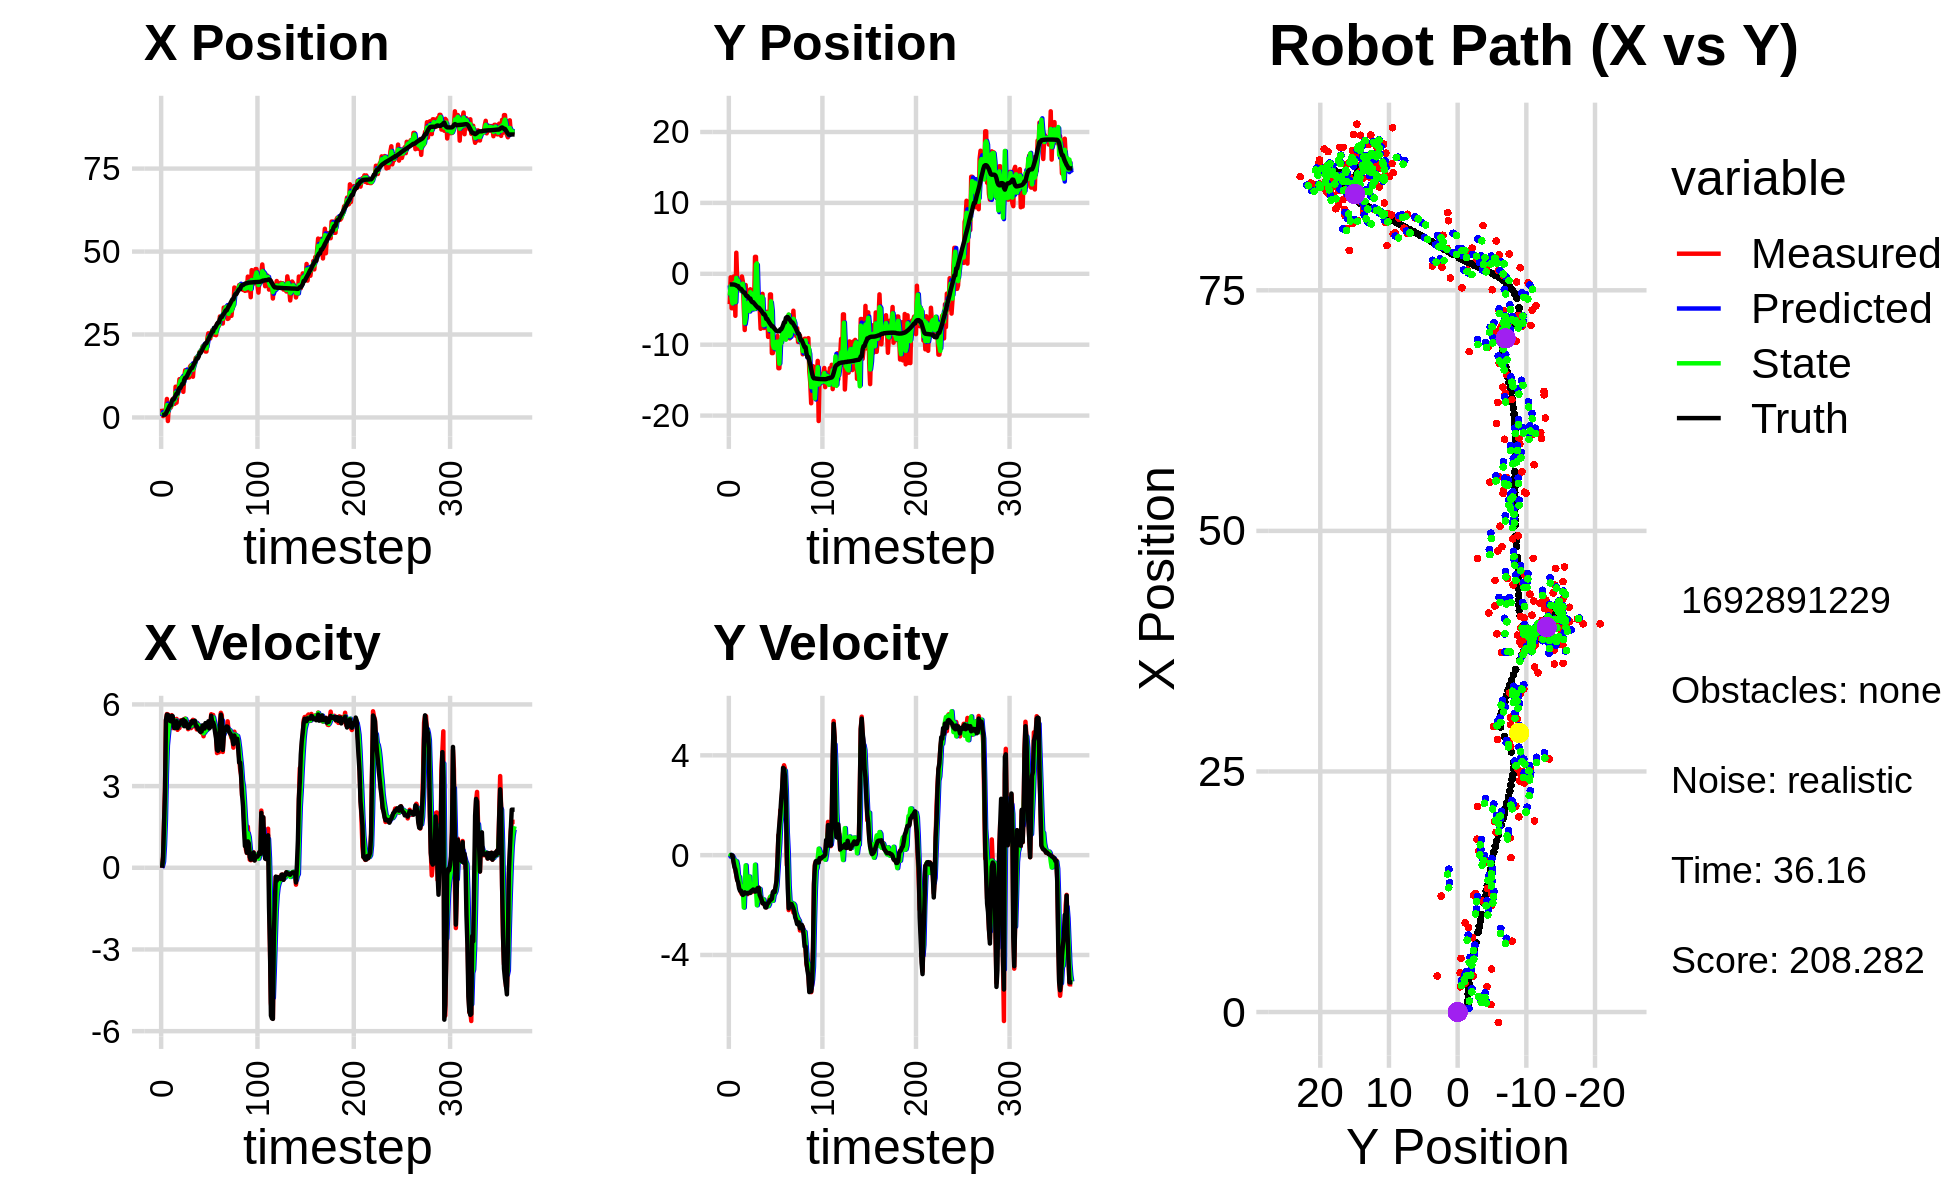

Data behind this chart, as committed beside it:
9.967013747517046163e-01, -3.086858272658990821e+00, 0.000000000000000000e+00, 0.000000000000000000e+00, 0.000000000000000000e+00, 0.000000000000000000e+00, 0.000000000000000000e+00, 0.000000000000000000e+00, 3.776710579283541480e-01, -1.635825527968106430e+00, 0.000000000000000000e+00, 0.000000000000000000e+00, 7.481425404498156517e-01, -1.505358457426394736e+00, 0.000000000000000000e+00, 0.000000000000000000e+00, 0.000000000000000000e+00, -1.961482048500329256e-04
2.650060713600693951e+00, -4.277318001477073750e+00, 0.000000000000000000e+00, 0.000000000000000000e+00, 3.776710579283541480e-01, -1.635825527968106430e+00, 0.000000000000000000e+00, 0.000000000000000000e+00, 1.621960487185595268e+00, -3.064284803674377944e+00, 7.679761166221375779e-02, -5.964953785707714090e-02, 7.481425404498156517e-01, -1.505358457426394736e+00, 0.000000000000000000e+00, 0.000000000000000000e+00, 0.000000000000000000e+00, -1.961482048500329256e-04
4.121907057843917088e-01, -4.914000036510465241e-01, 3.939999804094094782e-01, 1.027261656848004796e-04, 1.629640248351816645e+00, -3.070249757460085771e+00, 7.679761166221375779e-02, -5.964953785707714090e-02, 1.141326140736500960e+00, -1.715361864104407719e+00, 2.234876889516685949e-01, 1.153287745466368558e-02, 7.481425404498156517e-01, -1.505358457426394736e+00, 4.000000000000000222e-01, 0.000000000000000000e+00, 4.000000059604644775e-01, -2.607263159006834030e-04
7.687231377030364632e-01, -4.857752811583485375e+00, 1.644999925014435371e+00, 4.288947798244143296e-04, 1.163674909631667864e+00, -1.714208576358941416e+00, 2.234876889516685949e-01, 1.153287745466368558e-02, 1.026168466229178566e+00, -3.434126318984159987e+00, 8.306878644216493246e-01, -1.736764312322143164e-02, 8.445971606914008944e-01, -1.505515825128002083e+00, 1.600000000000000089e+00, -2.000000000000000042e-03, 1.600000023841857910e+00, -2.607263159006834030e-04
7.687231377030364632e-01, -4.857752811583485375e+00, 2.874878921600181325e+00, -2.638533947057145751e-02, 1.109237252671343432e+00, -3.435863083296482046e+00, 8.306878644216493246e-01, -1.736764312322143164e-02, 9.481661492124653368e-01, -4.171941255809029414e+00, 1.783377768062863966e+00, -5.940950266155532733e-02, 8.445971606914008944e-01, -1.505515825128002083e+00, 2.799999999999999822e+00, -1.899999999999999953e-02, 2.799999952316284180e+00, 9.177638217806816101e-03
2.623393595004354317e+00, -3.892590509143508126e-01, 5.417260203158805965e+00, -2.013279231273220615e-01, 1.126503926018751711e+00, -4.177882206075184790e+00, 1.783377768062863966e+00, -5.940950266155532733e-02, 2.092902923602080634e+00, -2.075820032172753571e+00, 3.460105486265571795e+00, -1.406601645146894619e-01, 1.224304497549302928e+00, -1.510462116205269600e+00, 5.429000000000000270e+00, -2.760000000000000231e-01, 5.435999870300292969e+00, 3.714706376194953918e-02
5.574823439028213201e+00, -4.928770842721421075e-01, 5.646924192135064580e+00, -4.129082205145362949e-01, 2.438913472228637858e+00, -2.089886048624222337e+00, 3.460105486265571795e+00, -1.406601645146894619e-01, 3.745920418011229103e+00, -1.269577144078697817e+00, 4.490895571741861936e+00, -2.776643001768803742e-01, 1.836048424251514488e+00, -1.535775263104663502e+00, 5.626000000000000334e+00, -4.689999999999999725e-01, 5.644999980926513672e+00, 7.299100607633590698e-02
-1.074892461050497960e+00, -5.922638879401330492e+00, 5.632530414344501857e+00, -5.769290786334855259e-01, 4.195009975185415740e+00, -1.297343574096385899e+00, 4.490895571741861936e+00, -2.776643001768803742e-01, 1.532070809322933602e+00, -3.989856775566779312e+00, 4.861188226882537933e+00, -2.249803842119200148e-01, 2.363060295433200952e+00, -1.574283110313593692e+00, 5.615999999999999659e+00, -5.759999999999999565e-01, 5.644999980926513672e+00, 1.020720750093460083e-01
3.743412315909352639e+00, 2.975021763460430346e+00, 5.587727310834681660e+00, -7.950094984316000701e-01, 2.018189632011187395e+00, -4.012354813987971447e+00, 4.861188226882537933e+00, -2.249803842119200148e-01, 2.757083693005792924e+00, -5.789041819870006655e-01, 5.207456362867462829e+00, -2.464211082168158429e-01, 3.003502190310920472e+00, -1.642315940426271936e+00, 5.519999999999999574e+00, -7.850000000000000311e-01, 5.574999809265136719e+00, 1.413292437791824341e-01
2.985769808082540777e+00, -1.055519448686036865e+00, 5.427561512062235138e+00, -1.000468701296300500e+00, 3.277829329292539118e+00, -6.035462928086822165e-01, 5.207456362867462829e+00, -2.464211082168158429e-01, 3.138884949654992429e+00, -9.848770062686873494e-01, 5.300245410984492089e+00, -4.264756494140244381e-01, 3.635261834053876928e+00, -1.734486268347127602e+00, 5.400999999999999801e+00, -9.959999999999999964e-01, 5.493000030517578125e+00, 1.822849810123443604e-01
2.985769808082540777e+00, -1.055519448686036865e+00, 5.427561512062235138e+00, -1.000468701296300500e+00, 3.668909490753441638e+00, -1.027524571210089777e+00, 5.300245410984492089e+00, -4.264756494140244381e-01, 3.370354822807513528e+00, -9.728644054219047765e-01, 5.350973595143613259e+00, -8.732249340020505901e-01, 3.635261834053876928e+00, -1.734486268347127602e+00, 5.381999999999999673e+00, -1.096000000000000085e+00, 5.493000030517578125e+00, 1.822849810123443604e-01
3.741281211826417596e+00, -2.265060799708870753e+00, 5.605791875331967766e+00, -1.238620387882591212e+00, 3.905452182321874854e+00, -1.060186898822109924e+00, 5.350973595143613259e+00, -8.732249340020505901e-01, 3.833252335983641679e+00, -1.903862510815323761e+00, 5.463675960846981816e+00, -8.718863001399645984e-01, 4.865104973359945184e+00, -1.987264441280179872e+00, 5.581000000000000405e+00, -1.330000000000000071e+00, 5.736999988555908203e+00, 2.174597829580307007e-01
5.561354443484485266e+00, -2.321352200068973470e+00, 5.130876422254620373e+00, -1.283599821875350377e+00, 4.379619932068339772e+00, -1.991051140829320332e+00, 5.463675960846981816e+00, -8.718863001399645984e-01, 4.901538257749314731e+00, -2.056086870316076620e+00, 5.325893839489260095e+00, -1.231714004697664455e+00, 5.399124443348155111e+00, -2.124305532543853570e+00, 5.567999999999999616e+00, -1.429000000000000048e+00, 5.373000144958496094e+00, 2.451402097940444946e-01
5.561354443484485266e+00, -2.321352200068973470e+00, 5.263492367087560631e+00, -1.496139511392072130e+00, 5.434127641698240474e+00, -2.179258270785842999e+00, 5.325893839489260095e+00, -1.231714004697664455e+00, 5.495227515128995321e+00, -2.348625806462392163e+00, 5.300617646480468181e+00, -1.276657304572989204e+00, 5.399124443348155111e+00, -2.124305532543853570e+00, 5.179999999999999716e+00, -1.425999999999999934e+00, 5.373000144958496094e+00, 2.769439220428466797e-01
4.086570322307141900e+00, -3.751600249585726465e-01, 5.272329958000712580e+00, -1.569565868815808507e+00, 6.025289279777042317e+00, -2.476291536919691172e+00, 5.300617646480468181e+00, -1.276657304572989204e+00, 5.159282761861328837e+00, -1.685814739007283514e+00, 5.266336950955500029e+00, -1.248674726057624529e+00, 5.991127312526977278e+00, -2.293241189470134778e+00, 5.128000000000000114e+00, -1.532999999999999918e+00, 5.352000236511230469e+00, 2.893441915512084961e-01
9.268634378630785875e+00, -1.111878978180197208e+00, 5.373969332331882676e+00, -1.589110015473904625e+00, 5.685916456956879195e+00, -1.810682211613045878e+00, 5.266336950955500029e+00, -1.248674726057624529e+00, 7.463825981822402866e+00, -1.390760628202818427e+00, 5.411222379006307648e+00, -1.408538967587297908e+00, 6.588072120878055493e+00, -2.471223579904615608e+00, 5.341999999999999638e+00, -1.594999999999999973e+00, 5.574999809265136719e+00, 2.875118553638458252e-01
4.462414324031226620e+00, -4.942986654453733308e+00, 5.467454228145529171e+00, -1.586565926427133455e+00, 8.004948219723033276e+00, -1.531614524961548263e+00, 5.411222379006307648e+00, -1.408538967587297908e+00, 6.409695014657827983e+00, -2.300063333312204250e+00, 5.394925834275797527e+00, -2.100003714686697442e+00, 7.204431831876697778e+00, -2.652619765459043766e+00, 5.383000000000000007e+00, -1.560999999999999943e+00, 5.604000091552734375e+00, 2.824268341064453125e-01
7.361825913021041501e+00, -7.927644061008122023e+00, 5.066975135192852697e+00, -1.470353433992482639e+00, 6.949187598085408091e+00, -2.510063704780873817e+00, 5.394925834275797527e+00, -2.100003714686697442e+00, 7.141069113651447253e+00, -6.972019582736988852e+00, 5.254711045218694920e+00, -1.113820900041397222e+00, 7.204431831876697778e+00, -2.652619765459043766e+00, 5.131000000000000227e+00, -1.489999999999999991e+00, 5.342999935150146484e+00, 2.824268341064453125e-01
8.788684577028996969e+00, -1.580926106561152178e+00, 5.160125397056749996e+00, -1.511698821778422186e+00, 7.666540218173317101e+00, -7.083401672741128863e+00, 5.254711045218694920e+00, -1.113820900041397222e+00, 8.174750366586263084e+00, -6.240654950387514610e+00, 5.225962029647481799e+00, -4.093371052730292448e-01, 8.295637428737515862e+00, -2.970776484668167239e+00, 5.221000000000000085e+00, -1.530000000000000027e+00, 5.440000057220458984e+00, 2.849835753440856934e-01
1.153415566676470938e+01, -3.652610646831070174e+00, 5.132927959284367958e+00, -1.490662041492167633e+00, 8.697346569551012152e+00, -6.281588660914817268e+00, 5.225962029647481799e+00, -4.093371052730292448e-01, 1.008163029040459868e+01, -4.391497575544586418e+00, 5.254979293735774881e+00, -1.037172954013011905e+00, 8.899292290252491355e+00, -3.146387146849966676e+00, 5.248999999999999666e+00, -1.526000000000000023e+00, 5.466000080108642578e+00, 2.826370894908905029e-01
1.153415566676470938e+01, -3.652610646831070174e+00, 5.410928227663154289e+00, -1.566059882225403266e+00, 1.060712821977817555e+01, -4.495214870945887675e+00, 5.254979293735774881e+00, -1.037172954013011905e+00, 1.103187308307462366e+01, -4.140447992209631778e+00, 5.337656961022305246e+00, -1.341735773523167419e+00, 8.899292290252491355e+00, -3.146387146849966676e+00, 5.298000000000000043e+00, -1.538000000000000034e+00, 5.517000198364257812e+00, 2.817272841930389404e-01
1.109006172442776972e+01, -4.951739953507942715e+00, 5.423352060825899379e+00, -1.529862740193975501e+00, 1.156563877917685446e+01, -4.274621569561948498e+00, 5.337656961022305246e+00, -1.341735773523167419e+00, 1.133682793420705082e+01, -5.117489165416863273e+00, 5.365301627184822841e+00, -1.242102132428631656e+00, 9.508779824106492029e+00, -3.322228120935291962e+00, 5.397999999999999687e+00, -1.510000000000000009e+00, 5.605000019073486328e+00, 2.749438881874084473e-01
1.212787395713855787e+01, -2.335353659110855684e+00, 5.378232283687539805e+00, -1.498168397496358217e+00, 1.187335809692553390e+01, -5.241699378659726349e+00, 5.365301627184822841e+00, -1.242102132428631656e+00, 1.199026584227967618e+01, -5.227871717705950161e+00, 5.374662362257159209e+00, -8.606011742850130375e-01, 1.012558585396322464e+01, -3.495793031464751621e+00, 5.399000000000000021e+00, -1.504000000000000004e+00, 5.605000019073486328e+00, 2.716742753982543945e-01
7.722226917584397832e+00, -2.184620546469244307e+00, 5.310799510851147431e+00, -1.479384223832931555e+00, 1.252773207850539272e+01, -5.313931835134451553e+00, 5.374662362257159209e+00, -8.606011742850130375e-01, 1.019754302785433708e+01, -2.599169043059217366e+00, 5.229748469779961439e+00, -1.445839145922555913e+00, 1.012558585396322464e+01, -3.495793031464751621e+00, 5.439000000000000057e+00, -1.514000000000000012e+00, 5.645999908447265625e+00, 2.716742753982543945e-01
1.233622103925547719e+01, -2.582622573998587079e+00, 5.461225414373588549e+00, -1.471514365158165916e+00, 1.072051787483233376e+01, -2.743752957651472979e+00, 5.229748469779961439e+00, -1.445839145922555913e+00, 1.146799946141585558e+01, -2.732213621722628716e+00, 5.357850165877168891e+00, -1.438269342516868665e+00, 1.135087615291211449e+01, -3.836291360160359876e+00, 5.200000000000000178e+00, -1.435000000000000053e+00, 5.567999839782714844e+00, 2.631969451904296875e-01
1.423833805335653580e+01, -4.822385357845017317e+00, 5.479571166144203254e+00, -1.476457584897646669e+00, 1.200378447800357229e+01, -2.876040555974315627e+00, 5.357850165877168891e+00, -1.438269342516868665e+00, 1.308586688349271299e+01, -4.915147883736953105e+00, 5.466159237594839126e+00, -1.170444472472751407e+00, 1.196441870975350419e+01, -3.999676751381947337e+00, 5.384000000000000341e+00, -1.415999999999999925e+00, 5.567999839782714844e+00, 2.631969451904296875e-01
1.423833805335653580e+01, -4.822385357845017317e+00, 5.211436238269702592e+00, -1.352178407209270627e+00, 1.363248280725219708e+01, -5.032192330984228690e+00, 5.466159237594839126e+00, -1.170444472472751407e+00, 1.390891151193571140e+01, -4.869559922100217264e+00, 5.359784540671029163e+00, -1.299376472632914226e+00, 1.196441870975350419e+01, -3.999676751381947337e+00, 5.317999999999999616e+00, -1.379000000000000004e+00, 5.493999958038330078e+00, 2.538656294345855713e-01
1.284408581297865659e+01, -4.338896097896041582e+00, 5.204592081776622692e+00, -1.386080425904925084e+00, 1.444488996600281361e+01, -4.999497569363509086e+00, 5.359784540671029163e+00, -1.299376472632914226e+00, 1.367040494550010798e+01, -4.410038037728806870e+00, 5.251897962524954444e+00, -1.392457247371772677e+00, 1.257329016916978581e+01, -4.158008144630710667e+00, 5.214999999999999858e+00, -1.389999999999999902e+00, 5.396999835968017578e+00, 2.602775394916534424e-01
1.204573339268359433e+01, 2.392023278457673818e+00, 5.091049083017626486e+00, -1.448126574745375761e+00, 1.419559474175260405e+01, -4.549283762465984537e+00, 5.251897962524954444e+00, -1.392457247371772677e+00, 1.319589032973108367e+01, -4.929696442088671304e+00, 5.145647741193416280e+00, -3.832968867745201180e-01, 1.316865187915338531e+01, -4.320444391642396909e+00, 5.136999999999999567e+00, -1.459999999999999964e+00, 5.340000152587890625e+00, 2.771263420581817627e-01
1.204573339268359433e+01, 2.392023278457673818e+00, 5.355255663877462879e+00, -1.487481680493705438e+00, 1.371045510385042476e+01, -4.968026130766123316e+00, 5.145647741193416280e+00, -3.832968867745201180e-01, 1.291700401177961233e+01, 1.300841809612057531e+00, 5.204253586169115486e+00, -1.315469363455010976e+00, 1.375981551446544415e+01, -4.487414406135926903e+00, 5.161999999999999922e+00, -1.451000000000000068e+00, 5.361999988555908203e+00, 2.709313631057739258e-01
1.534866076678869362e+01, -3.722387121585041925e+00, 5.212864283056068082e+00, -1.378300440977418884e+00, 1.343742937039652396e+01, 1.169294873266556456e+00, 5.204253586169115486e+00, -1.315469363455010976e+00, 1.432644860379041774e+01, 1.464446899256920620e+00, 5.238648786887009301e+00, -2.008088543553997685e+00, 1.425324279063973698e+01, -4.622194097737581053e+00, 5.277999999999999581e+00, -1.360999999999999988e+00, 5.449999809265136719e+00, 2.584884464740753174e-01
1.571920663130128659e+01, -4.453832911663601735e+00, 5.129458547801911017e+00, -1.264414459649102263e+00, 1.485031348247911787e+01, 1.263638044901520763e+00, 5.238648786887009301e+00, -2.008088543553997685e+00, 1.526356419460869773e+01, -3.577655906206271830e+00, 5.207814489611914510e+00, -1.402130337629956980e+00, 1.485730773254564419e+01, -4.777110861220126736e+00, 5.288999999999999702e+00, -1.316999999999999948e+00, 5.449999809265136719e+00, 2.416823804378509521e-01
1.571920663130128659e+01, -4.453832911663601735e+00, 5.347919211390565586e+00, -1.318265137909169660e+00, 1.578434564356988901e+01, -3.717868939969267483e+00, 5.207814489611914510e+00, -1.402130337629956980e+00, 1.575636788919253917e+01, -3.791203881173224044e+00, 5.270372831004975112e+00, -1.412677482150926478e+00, 1.485730773254564419e+01, -4.777110861220126736e+00, 5.386999999999999567e+00, -1.312000000000000055e+00, 5.544000148773193359e+00, 2.416823804378509521e-01
1.227634483563286594e+01, -4.969984540672164108e+00, 5.434624094279245199e+00, -1.411766051276388989e+00, 1.628340517229303686e+01, -3.932471629388316625e+00, 5.270372831004975112e+00, -1.412677482150926478e+00, 1.437278558951297924e+01, -4.917538550654670715e+00, 5.258726240044225619e+00, -1.353560078962860791e+00, 1.547295600210544286e+01, -4.929129647447689777e+00, 5.363000000000000433e+00, -1.598999999999999977e+00, 5.596000194549560547e+00, 2.541549801826477051e-01
1.603714338664405048e+01, -7.753565357763174681e+00, 5.193231983030095478e+00, -1.579090016606661706e+00, 1.489865821351740216e+01, -5.052894558550956816e+00, 5.258726240044225619e+00, -1.353560078962860791e+00, 1.542921760442888335e+01, -4.808127686697397429e+00, 5.248016888743666009e+00, -1.774065360739190300e+00, 1.608473998346840972e+01, -5.099523828673343750e+00, 5.336000000000000298e+00, -1.685999999999999943e+00, 5.596000194549560547e+00, 2.951837182044982910e-01
1.674034623819299838e+01, -3.076999234226331481e+00, 5.352168235600975876e+00, -1.766010458857460330e+00, 1.595401929330325075e+01, -4.985534222771316415e+00, 5.248016888743666009e+00, -1.774065360739190300e+00, 1.633161144967557377e+01, -3.213001477915403026e+00, 5.312418086138899653e+00, -1.847276700411661254e+00, 1.659778243322912061e+01, -5.261377857503707567e+00, 5.402999999999999581e+00, -1.784999999999999920e+00, 5.690000057220458984e+00, 3.187130093574523926e-01
1.796630418340383883e+01, -2.829932497839715566e+00, 5.308573279605293571e+00, -1.925527689357782180e+00, 1.686285325828946213e+01, -3.397729147956569218e+00, 5.312418086138899653e+00, -1.847276700411661254e+00, 1.737898151983660711e+01, -3.296900957906949703e+00, 5.329488498673743635e+00, -1.867282613552462278e+00, 1.720744925723443330e+01, -5.471792505668159556e+00, 5.211999999999999744e+00, -1.925000000000000044e+00, 5.556000232696533203e+00, 3.479617536067962646e-01
1.810116368551942401e+01, -7.638972209920780188e+00, 5.079183610661464954e+00, -1.897360562621026814e+00, 1.791193036970398111e+01, -3.483629219262196042e+00, 5.329488498673743635e+00, -1.867282613552462278e+00, 1.799614290314416110e+01, -7.250327896157708452e+00, 5.219038253660118087e+00, -1.775021596760418596e+00, 1.780516463555831663e+01, -5.691744612762642319e+00, 5.203999999999999737e+00, -1.943999999999999950e+00, 5.556000232696533203e+00, 3.575042784214019775e-01
1.810116368551942401e+01, -7.638972209920780188e+00, 5.303072231820417315e+00, -1.980995546659588546e+00, 1.851804672851017131e+01, -7.427830055833750222e+00, 5.219038253660118087e+00, -1.775021596760418596e+00, 1.832431257460378404e+01, -7.218313804607598527e+00, 5.250025528339139491e+00, -1.938244779236399706e+00, 1.780516463555831663e+01, -5.691744612762642319e+00, 5.099000000000000199e+00, -1.935999999999999943e+00, 5.454999923706054688e+00, 3.575042784214019775e-01
1.867835432286220509e+01, -5.601251648217043133e+00, 5.207171844291865526e+00, -2.046798484526180406e+00, 1.884931512743769844e+01, -7.412138282531238076e+00, 5.250025528339139491e+00, -1.938244779236399706e+00, 1.876699128061770239e+01, -5.928066808530413567e+00, 5.226892111588554712e+00, -1.997566343817409606e+00, 1.839264708744183707e+01, -5.914557742339740187e+00, 5.121999999999999886e+00, -2.092999999999999972e+00, 5.533999919891357422e+00, 3.745205700397491455e-01
1.980778458755005289e+01, -5.375714288857865064e+00, 5.139847031258335086e+00, -2.093913707014188219e+00, 1.928968049177655786e+01, -6.127823442912154306e+00, 5.226892111588554712e+00, -1.997566343817409606e+00, 1.953103438758975585e+01, -5.965600930179627781e+00, 5.196404147331678658e+00, -2.036024458656823466e+00, 1.946446639325321115e+01, -6.355458544879447835e+00, 5.019999999999999574e+00, -2.092999999999999972e+00, 5.439000129699707031e+00, 3.868593573570251465e-01
1.980778458755005289e+01, -5.375714288857865064e+00, 5.036124006231946559e+00, -2.051658156894720975e+00, 2.005067480232292354e+01, -6.169203376045309994e+00, 5.196404147331678658e+00, -2.036024458656823466e+00, 1.993157975968733098e+01, -5.506015708748128290e+00, 5.118193956285280954e+00, -2.042219529630181718e+00, 1.946446639325321115e+01, -6.355458544879447835e+00, 4.990000000000000213e+00, -1.965000000000000080e+00, 5.362999916076660156e+00, 3.868593573570251465e-01
2.028691194937479736e+01, -8.898337172189513922e+00, 4.956342599009916583e+00, -1.919347193577313648e+00, 2.044339915531585916e+01, -5.710237661711146551e+00, 5.118193956285280954e+00, -2.042219529630181718e+00, 2.036681951100499077e+01, -6.173000661720587701e+00, 5.041758138468989792e+00, -2.044403509335590563e+00, 2.006403189943966581e+01, -6.594454572753758903e+00, 5.008000000000000007e+00, -1.919000000000000039e+00, 5.362999916076660156e+00, 3.694675266742706299e-01
2.139594119784597126e+01, -8.474569486197857771e+00, 5.013749707763514252e+00, -1.808649511267405030e+00, 2.087099532485189002e+01, -6.377441012654147201e+00, 5.041758138468989792e+00, -2.044403509335590563e+00, 2.111958336518270585e+01, -7.916128290313698912e+00, 5.039642469416438786e+00, -1.969111335162599064e+00, 2.065064841513755667e+01, -6.815331743542736298e+00, 5.230999999999999872e+00, -1.870000000000000107e+00, 5.554999828338623047e+00, 3.462086617946624756e-01
2.136130305355762715e+01, -2.909179019279635181e+00, 4.831448612452895475e+00, -1.685465620918005003e+00, 2.162354761212434795e+01, -8.113039423829958352e+00, 5.039642469416438786e+00, -1.969111335162599064e+00, 2.149626358287553884e+01, -7.730170258291610530e+00, 4.940162156360992540e+00, -1.698835349522815452e+00, 2.125797873776145153e+01, -7.030026720466688417e+00, 5.115000000000000213e+00, -1.788000000000000034e+00, 5.419000148773193359e+00, 3.356526792049407959e-01
2.136130305355762715e+01, -2.909179019279635181e+00, 5.050404510391460100e+00, -1.765194964015615486e+00, 2.199027979851163650e+01, -7.900053793243891676e+00, 4.940162156360992540e+00, -1.698835349522815452e+00, 2.169437191291221012e+01, -3.886238217878313250e+00, 4.977814952177014973e+00, -1.639701914333882682e+00, 2.175123244531575040e+01, -7.202446268565316778e+00, 5.115000000000000213e+00, -1.788999999999999924e+00, 5.419000148773193359e+00, 3.362431824207305908e-01
1.986917453981920545e+01, -1.118935136624627980e+01, 5.219102206716766723e+00, -1.670740065027946697e+00, 2.219215340812991144e+01, -4.050208409311701452e+00, 4.977814952177014973e+00, -1.639701914333882682e+00, 2.110453775535640020e+01, -5.085310723847593195e+00, 5.045518155431252261e+00, -1.706143271416538543e+00, 2.235636264128312334e+01, -7.409107016842074955e+00, 5.314000000000000057e+00, -1.745999999999999996e+00, 5.592999935150146484e+00, 3.098119795322418213e-01
1.986917453981920545e+01, -1.118935136624627980e+01, 5.148625391978689514e+00, -1.648179012690837997e+00, 2.160908957089952409e+01, -5.255925050989247005e+00, 5.045518155431252261e+00, -1.706143271416538543e+00, 2.078654044449513449e+01, -9.951210431300919979e+00, 5.057759327174926156e+00, -1.826017590403411939e+00, 2.235636264128312334e+01, -7.409107016842074955e+00, 5.184999999999999609e+00, -1.485999999999999988e+00, 5.394000053405761719e+00, 3.098119795322418213e-01
2.382699757858147649e+01, -9.710073994988906776e+00, 5.156883345418721731e+00, -1.454206325138100331e+00, 2.129231637721262871e+01, -1.013381219034126168e+01, 5.057759327174926156e+00, -1.826017590403411939e+00, 2.248695891815081538e+01, -1.041766314896492140e+01, 5.149240299306013569e+00, -1.596323205592189654e+00, 2.295575553191260099e+01, -7.590803431776948607e+00, 5.198000000000000398e+00, -1.441000000000000059e+00, 5.394000053405761719e+00, 2.748560905456542969e-01
2.535919851047595230e+01, -1.060536818369057066e+01, 5.277204693560702431e+00, -1.450806729059624933e+00, 2.300188294808141620e+01, -1.057729546952413990e+01, 5.149240299306013569e+00, -1.596323205592189654e+00, 2.412158855001861113e+01, -1.047964468794835824e+01, 5.254528325352672447e+00, -1.531189103272630136e+00, 2.355929595255324216e+01, -7.758384512156136559e+00, 5.379999999999999893e+00, -1.475999999999999979e+00, 5.578999996185302734e+00, 2.682914137840270996e-01
2.401672670240684226e+01, -9.013746785247466420e+00, 5.234189090195444649e+00, -1.360047236517705871e+00, 2.464704138255387988e+01, -1.063276359827562167e+01, 5.254528325352672447e+00, -1.531189103272630136e+00, 2.434988623622352932e+01, -1.049215825286041515e+01, 5.233665007088321275e+00, -1.442182252448816815e+00, 2.416792613251859123e+01, -7.924273298697023904e+00, 5.118999999999999773e+00, -1.249000000000000110e+00, 5.269000053405761719e+00, 2.542173862457275391e-01
2.380081993312662547e+01, -9.697600769385255504e+00, 5.209207152608389180e+00, -1.024520377167493113e+00, 2.487325273693236127e+01, -1.063637647810529607e+01, 5.233665007088321275e+00, -1.442182252448816815e+00, 2.436485080701801209e+01, -9.576047820827943369e+00, 5.201293634401377375e+00, -1.213755386887712007e+00, 2.466257315907774839e+01, -8.043368148076194046e+00, 5.169999999999999929e+00, -1.016000000000000014e+00, 5.269000053405761719e+00, 1.941963285207748413e-01
2.522011597825800422e+01, -8.756661759919881050e+00, 5.640049463798161078e+00, -2.363616520724424186e-01, 2.488498017045814947e+01, -9.697423359516713859e+00, 5.201293634401377375e+00, -1.213755386887712007e+00, 2.505169430102708716e+01, -1.039841987790067890e+01, 5.407355160414756057e+00, -6.517080168366119475e-01, 2.527963954225862508e+01, -8.127751159008965942e+00, 5.586000000000000298e+00, -2.340000000000000135e-01, 5.591000080108642578e+00, 4.188321903347969055e-02
2.629778873933092243e+01, -1.331627492792201828e+01, 5.469717580284516600e+00, 8.006074208481536170e-01, 2.559242981706856312e+01, -1.046359067958434075e+01, 5.407355160414756057e+00, -6.517080168366119475e-01, 2.592768008945294511e+01, -1.149242553830535662e+01, 5.449693203058072477e+00, -7.331020530107812405e-02, 2.590039664501634320e+01, -8.105618284849409605e+00, 5.328000000000000291e+00, 7.800000000000000266e-01, 5.385000228881835938e+00, -1.453388184309005737e-01
2.629778873933092243e+01, -1.331627492792201828e+01, 5.614178195984280251e+00, 8.217522494891066343e-01, 2.647264940975875191e+01, -1.149975655883546466e+01, 5.449693203058072477e+00, -7.331020530107812405e-02, 2.639359922906375644e+01, -1.268704182399175728e+01, 5.521376399809082791e+00, 4.806473359318144123e-01, 2.590039664501634320e+01, -8.105618284849409605e+00, 5.338000000000000078e+00, 1.221999999999999975e+00, 5.475999832153320312e+00, -1.453388184309005737e-01
2.494051438614068417e+01, -9.652775453502355774e+00, 5.215409672242231842e+00, 1.802172949510995492e+00, 2.694573686904466570e+01, -1.263897709039857631e+01, 5.521376399809082791e+00, 4.806473359318144123e-01, 2.599024699031469865e+01, -9.381140628331346321e+00, 5.342481893030943674e+00, 1.257133871385469615e+00, 2.701546698785850609e+01, -7.822764204243297215e+00, 5.219999999999999751e+00, 1.655999999999999917e+00, 5.477000236511230469e+00, -3.327029347419738770e-01
2.494051438614068417e+01, -9.652775453502355774e+00, 5.097264294540610585e+00, 1.761348082974272922e+00, 2.652449517961779435e+01, -9.255427241192800025e+00, 5.342481893030943674e+00, 1.257133871385469615e+00, 2.577288725547109394e+01, -9.785836302662932695e+00, 5.201181241447220494e+00, 1.552900023822683551e+00, 2.701546698785850609e+01, -7.822764204243297215e+00, 4.982000000000000206e+00, 2.241999999999999993e+00, 5.464000225067138672e+00, -3.327029347419738770e-01
2.479810529980274225e+01, -9.130841778166942646e+00, 4.887590941736429606e+00, 2.556894310239293144e+00, 2.629300537961581696e+01, -9.630546300280665051e+00, 5.201181241447220494e+00, 1.552900023822683551e+00, 2.557907859603549738e+01, -8.501177936300997828e+00, 5.028930576208400005e+00, 2.074321758309429331e+00, 2.759985190611271477e+01, -7.584044741910146215e+00, 4.754999999999999893e+00, 2.689999999999999947e+00, 5.464000225067138672e+00, -4.819877743721008301e-01
2.817881796899342461e+01, -7.490195812231893235e+00, 4.213544628323576902e+00, 3.319418019358000738e+00, 2.608197165365633907e+01, -8.293745760470054407e+00, 5.028930576208400005e+00, 2.074321758309429331e+00, 2.705386514076237603e+01, -9.169031222385459756e+00, 4.696675161968649981e+00, 2.744608423956803822e+00, 2.813166743561572858e+01, -7.245611475605306495e+00, 4.326999999999999957e+00, 3.499000000000000110e+00, 5.564000129699707031e+00, -6.672556996345520020e-01
2.757780438642978638e+01, -7.720953271935770523e+00, 4.411597146781808476e+00, 3.601504903471564045e+00, 2.752353265695924023e+01, -8.894570379989779951e+00, 4.696675161968649981e+00, 2.744608423956803822e+00, 2.754308284568142184e+01, -7.397378866562537070e+00, 4.567695280675915015e+00, 3.235271143624790291e+00, 2.862346583644216480e+01, -6.844099329600361159e+00, 4.299000000000000377e+00, 3.460999999999999854e+00, 5.519000053405761719e+00, -6.846445202827453613e-01
2.757780438642978638e+01, -7.720953271935770523e+00, 4.243499414445797591e+00, 3.464274601808089216e+00, 2.799985237374901459e+01, -7.073851752200058129e+00, 4.567695280675915015e+00, 3.235271143624790291e+00, 2.779414686447181637e+01, -7.427747598703627219e+00, 4.412028082215075919e+00, 3.382631874437616482e+00, 2.862346583644216480e+01, -6.844099329600361159e+00, 4.519000000000000128e+00, 3.166999999999999815e+00, 5.519000053405761719e+00, -6.846445202827453613e-01
... 307 more rows
